Photos from the image-classification dataset "dataset" in the GitHub repository KiranYBPatil/Sugarcane_Disease_Detector. Its 6 classes are: bacterial blights, healthy, mosaic, red rot, rust, yellow.

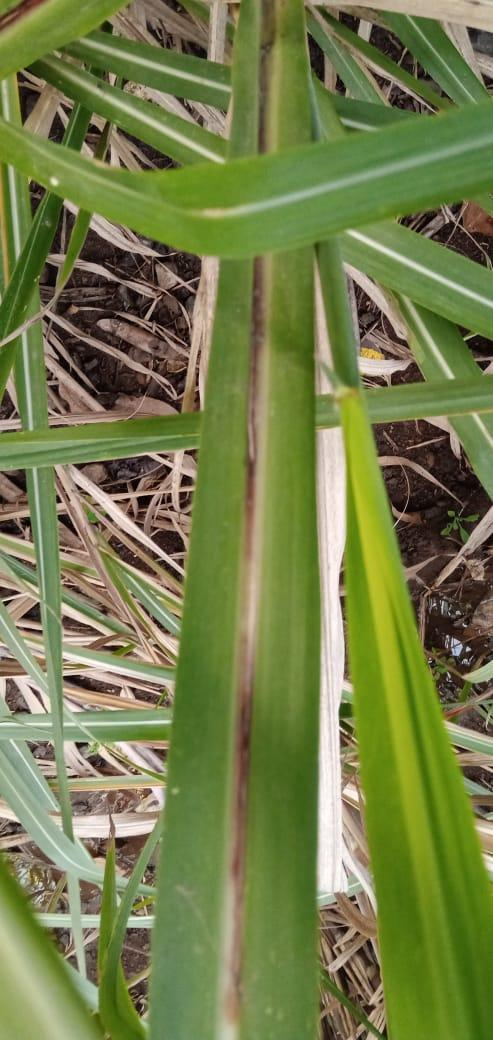
Label: red rot

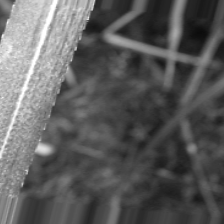
Label: bacterial blights

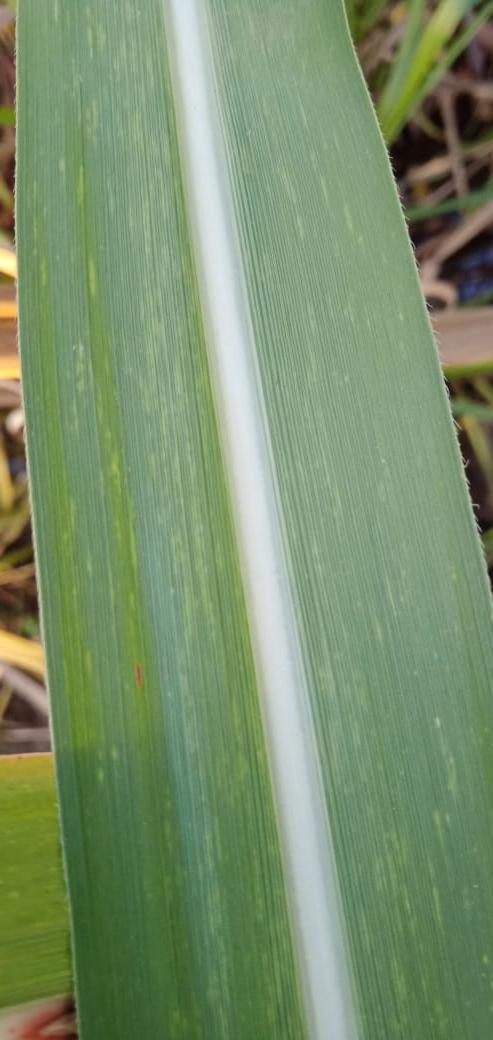
Label: mosaic

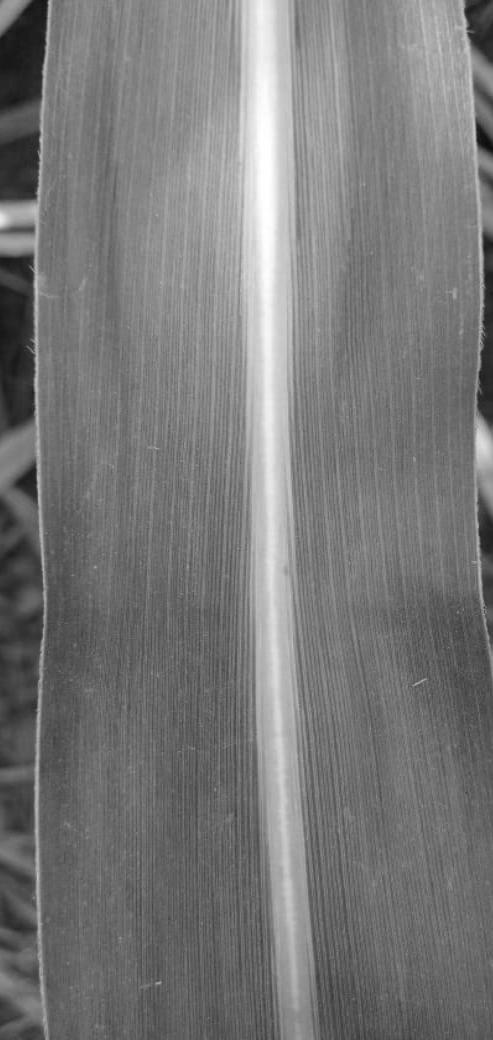
Label: healthy

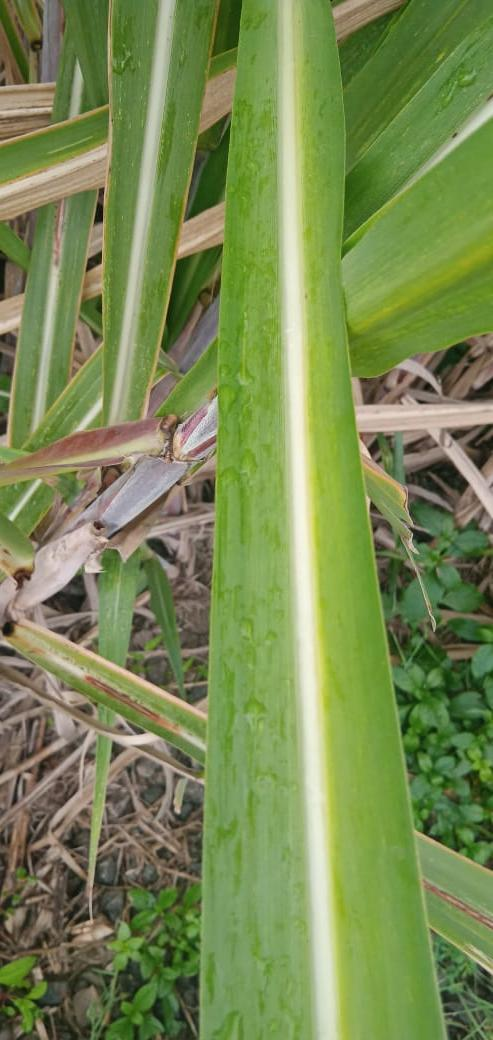
Label: yellow

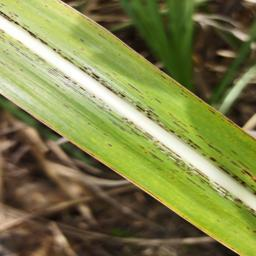
Label: rust
